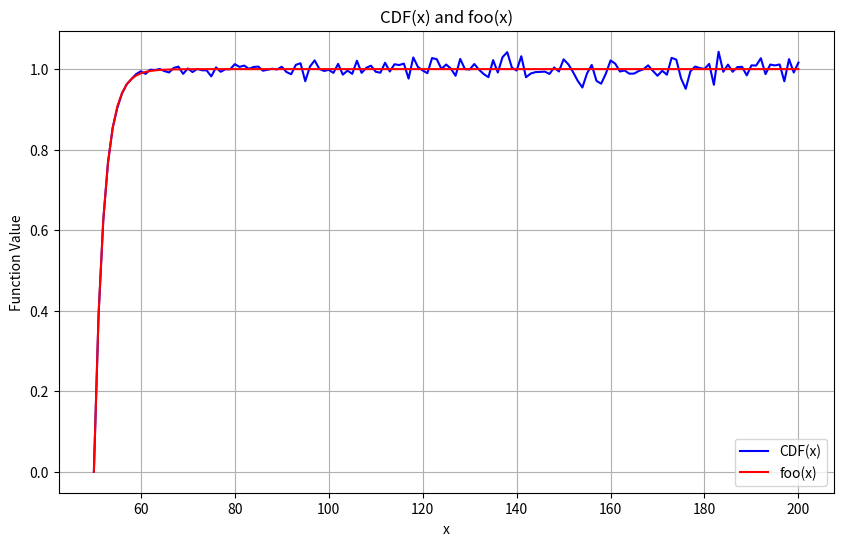

Write Python code to recreate this figure.
import math
import matplotlib.pyplot as plt

class LCG:
    def __init__(self, seed, a=561860773102413563, c=0, m=2**60-93):
        self.seed = seed
        self.a = a
        self.c = c
        self.m = m
        self.state = seed

    def next(self):
        self.state = (self.a * self.state + self.c) % self.m
        return self.state / self.m  # Normalize to [0, 1)

    def next_in_range(self, a, b):
        return a + (b - a) * self.next()

class MonteCarlo:
    def __init__(self, N, PRNG_object):
        self.N = N
        self.PRNG = PRNG_object

    def integrate(self, f, a, b):
        mult = (b - a) / self.N

        generatedValues = []
        for _ in range(self.N):
            randomArg = self.PRNG.next_in_range(a, b)
            randomFuncVal = f(randomArg)

            generatedValues.append(randomFuncVal)

        return mult * sum(generatedValues)

def pdf(x):  # f_X
    return (1 / 2) * (50 / x)**(26)

def cdf(x, monteCarlo):  # F_X
    return monteCarlo.integrate(pdf, 50, x)

def foo(x):
    return 1 - (50 / x)**(25)

if __name__ == '__main__':
    lcg = LCG(seed=42)
    monteCarlo = MonteCarlo(100000, lcg)

    # Define the range for plotting
    x_values = [x for x in range(50, 201)]  # Adjust the range as needed

    # Calculate CDF values
    cdf_values = [cdf(x, monteCarlo) for x in x_values]

    # Calculate foo values
    foo_values = [foo(x) for x in x_values]

    # Plotting
    plt.figure(figsize=(10, 6))
    plt.plot(x_values, cdf_values, label='CDF(x)', color='blue')
    plt.plot(x_values, foo_values, label='foo(x)', color='red')
    plt.xlabel('x')
    plt.ylabel('Function Value')
    plt.title('CDF(x) and foo(x)')
    plt.legend()
    plt.grid(True)
    plt.show()
